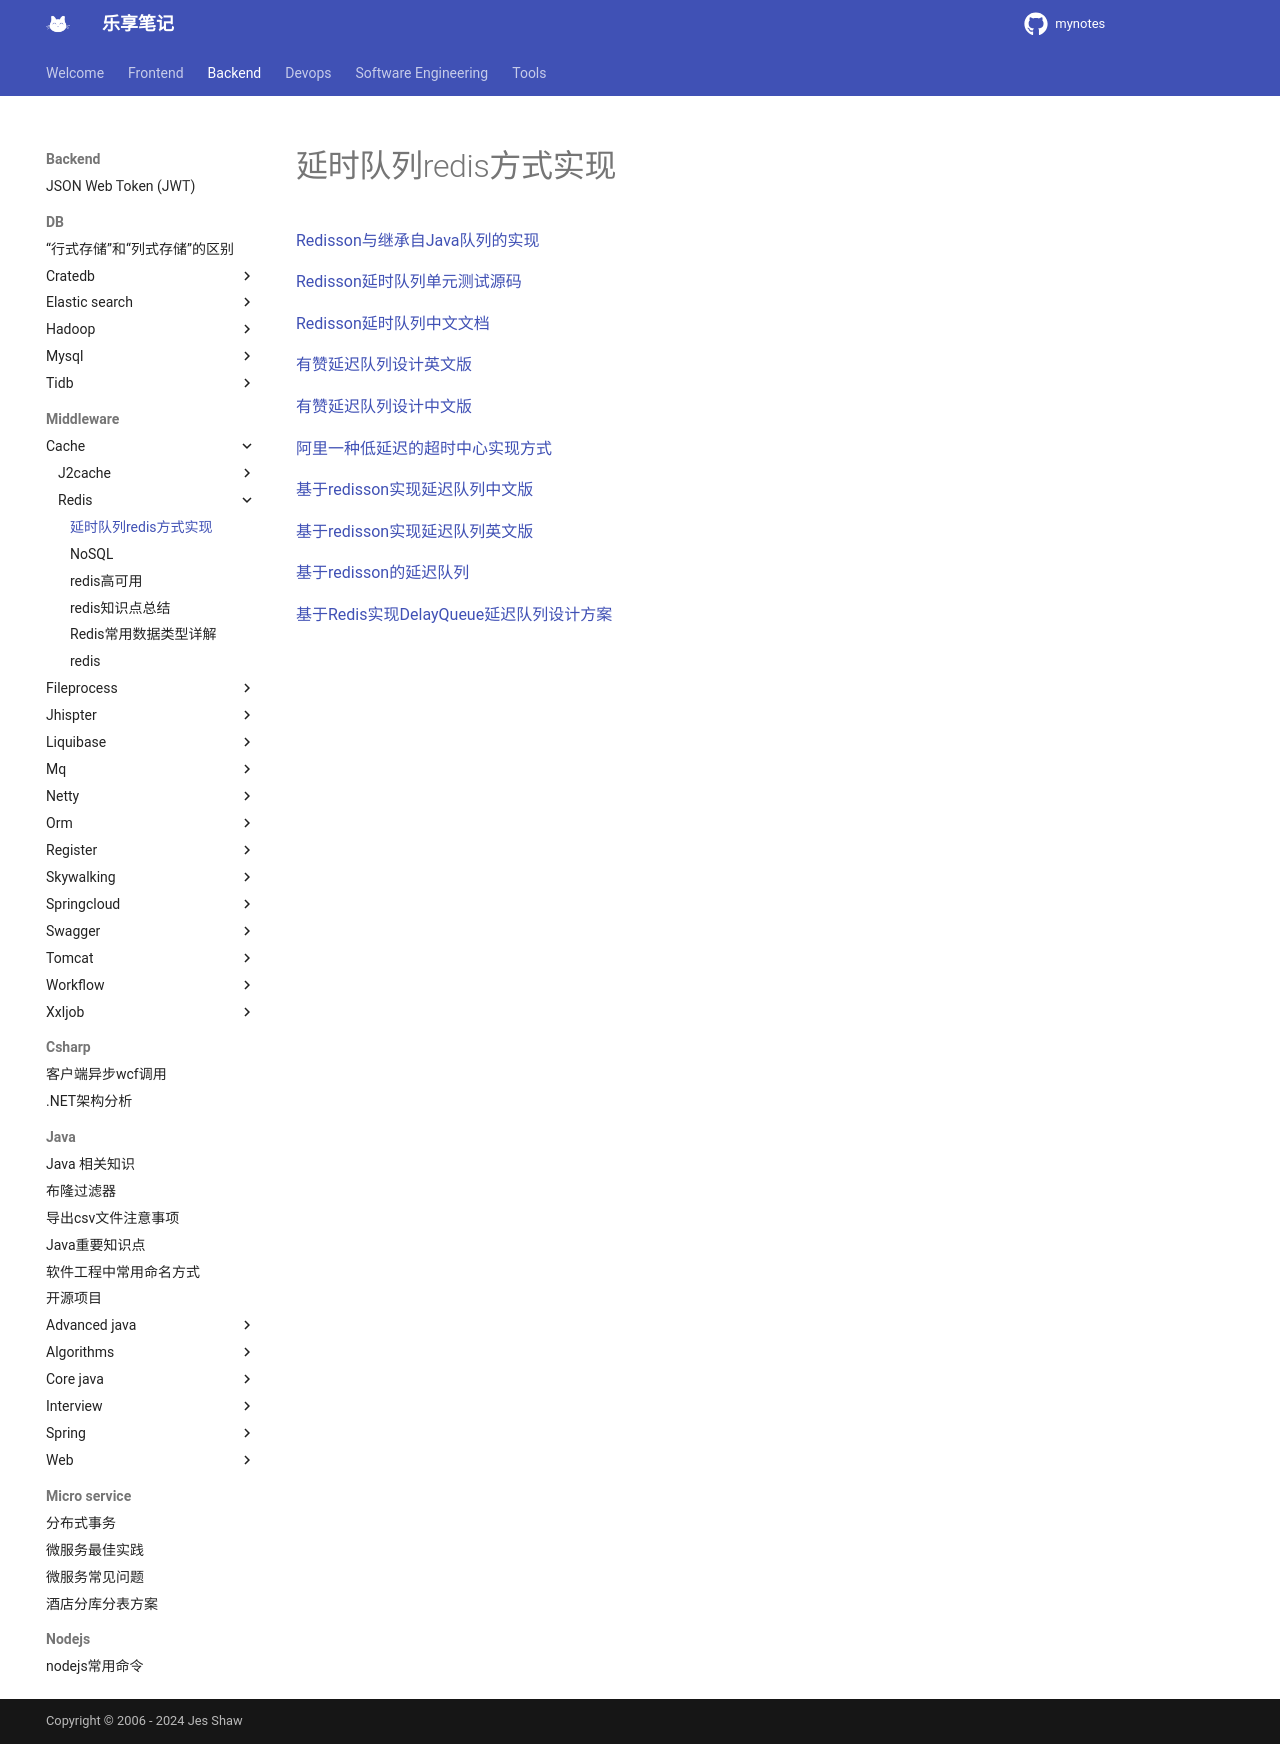

repository: jesshaw/mynotes · page: v1.3/Backend/Middleware/cache/redis/delay_queue/index.html · generator: mkdocs

# 延时队列redis方式实现

[Redisson与继承自Java队列的实现](https://redisson.org/glossary/java-queue.html)

[Redisson延时队列单元测试源码](https://github.com/redisson/redisson/blob/redisson-3.16.2/redisson/src/test/java/org/redisson/RedissonDelayedQueueTest.java)

[Redisson延时队列中文文档](https://github.com/redisson/redisson/wiki/7.-%E5%88%86%E5%B8%83%E5%BC%8F%E9%9B%86%E5%90%88#715-%E5%BB%B6%E8%BF%9F%E9%98%9F%E5%88%97delayed-queue)

[有赞延迟队列设计英文版](https://developpaper.com/an-introduction-to-the-implementation-of-delay-queue-in-redis/)

[有赞延迟队列设计中文版](https://tech.youzan.com/queuing_delay/)

[阿里一种低延迟的超时中心实现方式](https://mp.weixin.qq.com/s/RqErpEqwyT6T15ONtkmQVA)

[基于redisson实现延迟队列中文版](https://blog.csdn.net/qq_38721537/article/details/116976009)

[基于redisson实现延迟队列英文版](https://www.fatalerrors.org/a/delayed-queue-implementation-based-on-redisson.html)

[基于redisson的延迟队列](https://www.cnblogs.com/markytsai/p/13800743.html)

[基于Redis实现DelayQueue延迟队列设计方案](https://blog.csdn.net/u010634066/article/details/98864764)
